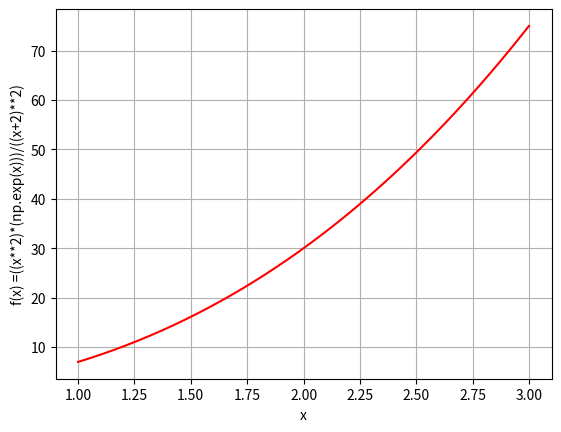

Write the Python code that produced this figure.
"""
Методы численного интегрирования
"""

import random
import numpy as np
import matplotlib.pyplot as plt

from scipy.integrate import quad

# Исходные параметры

# Пределы интегрирования
start_int = 1 
end_int = 3

n = 1000  # количество прямоугольников

h = (end_int - start_int) / n  # ширина прямоугольника


# Интеграл
def integral(x):
    return ((x**2)*(np.exp(x)))/((x+2)**2)


# Решения интеграла
def ret():
    return quad(integral, start_int, end_int)[0]


ret()


# Построение графика
def graf():
    # График
    x1 = np.linspace(start_int, end_int, n)
    y = x1**3 + 5*(x1**2) + x1
    plt.plot(x1, y, color='red')
    plt.xlabel('x')
    plt.ylabel('f(x) =((x**2)*(np.exp(x)))/((x+2)**2)')
    plt.grid(True)
    plt.show()


graf()


# Метод левых прямоугольников
def left_rectandles():
    print("Метод левых прямоугольников", end="\n")
    
    total = sum([integral((start_int + (k*h))) for k in range(0, n)])
    
    result = h * total

    print(f"Результат: {result}\n")

    return result


left_rectandles()


# Метод правых прямоугольников
def right_rectandles():
    print("Метод правых прямоугольников", end="\n")
   
    total = sum([integral((start_int+h + (k*h))) for k in range(0, n)])
    
    result = h * total

    print(f"Результат: {result}\n")

    return result


right_rectandles()


# Метод трапеции
def trapezoid():
    print("Метод трапеции", end="\n")

    sum_ = 0.5 * (integral(start_int)+integral(end_int))
    
    total = sum([integral((start_int + k*h)) for k in range(0, n)])
    
    result = h * (total+sum_)
    print(f"Результат: {result}\n")
    return result


trapezoid()


# Метод Монте-Карло
def monte_carlo():
    print("Метод Монте Карло ", end="\n")
    
    total = 0
    
    for i in range(1, n):
        rangom_num = start_int + random.random() * (end_int-start_int)
    
        intes = integral(rangom_num)   
        
        total += h * intes
        
    print(f"Результат: {total}\n")
    
    return total


monte_carlo()


# Метод Симпсона
def simpsons():
    print("Метод Симпсона ", end="\n")

    temp = 0.0
    # для нечетных
    x = start_int + h
    for i in range(1, int(n / 2 + 1)):
        temp += 4 * integral(x)
        x += 2 * h

    # для четных
    x = start_int + 2 * h
    for i in range(1, int(n / 2)):
        temp += 2 * integral(x)
        x += 2 * h

    total = (h / 3) * (integral(start_int) + integral(end_int) + temp)

    print(f"Результат: {total}\n")
    
    return total


simpsons()


# Расчет погрешности
def pog():
    ist = ret()

    mas = []

    left = left_rectandles() - ist
    mas.append(left)

    right = right_rectandles() - ist
    mas.append(right)

    trap = trapezoid() - ist
    mas.append(trap)

    monte = monte_carlo() - ist
    mas.append(monte)

    simpson_ = simpsons() - ist
    mas.append(simpson_)

    print()
    print(f"Погрешность метод левых прямоугольников {left}\n")
    print(f"Погрешность метод правых прямоугольников {right}\n")
    print(f"Погрешность метод трапеции {trap}\n")
    print(f"Погрешность метод монте-карло {monte}\n")
    print(f"Погрешность метод симпсона {simpson_}\n")

    index = 0
    min_ = abs(mas[index])
    for i in range(len(mas)):
        if abs(mas[i]) <= min_:
            min_ = abs(mas[i])
            index = i
            print("d", min_, i)

    print("Лучший Метод:")
    if index == 0:
        print("метод левых прямоугольников")
    elif index == 1:
        print("метод правых прямоугольников")
    elif index == 2:
        print("метод трапеции")
    elif index == 3:
        print("метод монте-карло")
    elif index == 4:
        print("симпсона")


pog()
